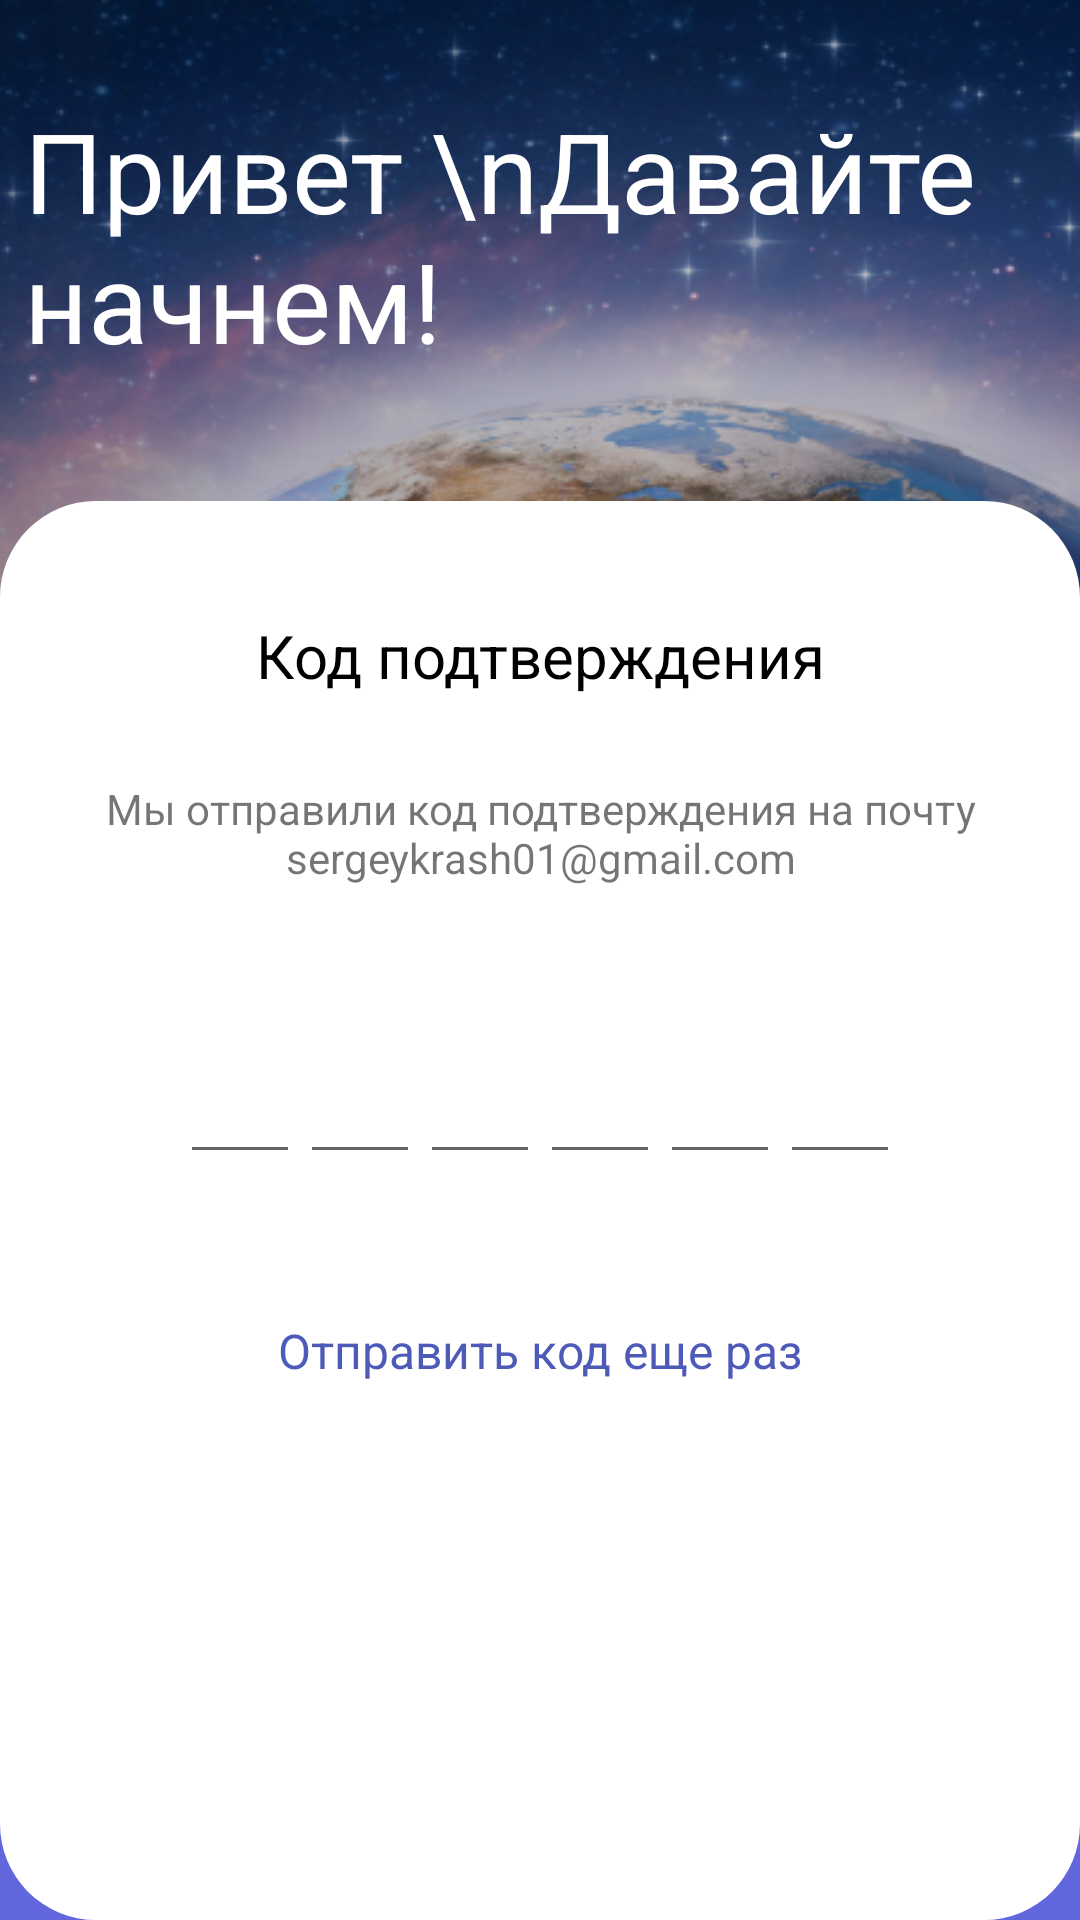

Produce the Android XML layout that renders to this screen, including the resource entries it uses.
<!-- AndroidManifest.xml: application theme Theme.NewsPetApp -->
<!-- res/layout/fragment_code.xml -->
<?xml version="1.0" encoding="utf-8"?>
<androidx.constraintlayout.widget.ConstraintLayout xmlns:android="http://schemas.android.com/apk/res/android"
    xmlns:app="http://schemas.android.com/apk/res-auto"
    xmlns:tools="http://schemas.android.com/tools"
    android:layout_width="match_parent"
    android:layout_height="match_parent"
    android:background="@drawable/background"
    tools:context=".presentation._auth.code.CodeFragment">


    <TextView
        android:id="@+id/hello_code"
        android:layout_width="0dp"
        android:layout_height="wrap_content"
        android:layout_marginStart="8dp"
        android:layout_marginTop="32dp"
        android:layout_marginEnd="8dp"
        android:text="Привет \nДавайте начнем!"
        android:textColor="@color/white"
        android:textFontWeight="900"
        android:textSize="37dp"
        app:layout_constraintEnd_toEndOf="parent"
        app:layout_constraintHorizontal_bias="0.0"
        app:layout_constraintStart_toStartOf="parent"
        app:layout_constraintTop_toTopOf="parent" />

    <androidx.constraintlayout.widget.ConstraintLayout
        android:layout_width="match_parent"
        android:layout_height="0dp"
        android:layout_marginTop="42dp"
        android:background="@drawable/shape_big_rounded_corners"
        android:backgroundTint="@color/white"
        app:layout_constraintBottom_toBottomOf="parent"
        app:layout_constraintEnd_toEndOf="parent"
        app:layout_constraintHorizontal_bias="0.0"
        app:layout_constraintStart_toStartOf="parent"
        app:layout_constraintTop_toBottomOf="@+id/hello_code"
        app:layout_constraintVertical_bias="1.0">

        <TextView
            android:id="@+id/code_title"
            android:layout_width="wrap_content"
            android:layout_height="wrap_content"
            android:layout_marginTop="38dp"
            android:text="Код подтверждения"
            android:textColor="@color/black"
            android:textFontWeight="900"
            android:textSize="20sp"
            app:layout_constraintEnd_toEndOf="parent"
            app:layout_constraintStart_toStartOf="parent"
            app:layout_constraintTop_toTopOf="parent" />

        <TextView
            android:id="@+id/resend_code"
            android:layout_width="wrap_content"
            android:layout_height="wrap_content"
            android:layout_marginTop="48dp"
            android:text="Отправить код еще раз"
            android:textColor="@color/extra_blue"
            android:textFontWeight="900"
            android:textSize="16dp"
            app:layout_constraintEnd_toEndOf="parent"
            app:layout_constraintHorizontal_bias="0.5"
            app:layout_constraintStart_toStartOf="parent"
            app:layout_constraintTop_toBottomOf="@+id/code_6" />

        <TextView
            android:id="@+id/resend_code_timer"
            android:layout_width="wrap_content"
            android:layout_height="wrap_content"
            android:layout_marginTop="48dp"
            android:text="Повторный запрос 00:55"
            android:textColor="#C0C0C0"
            android:textFontWeight="900"
            android:textSize="16dp"
            android:visibility="gone"
            app:layout_constraintEnd_toEndOf="parent"
            app:layout_constraintHorizontal_bias="0.5"
            app:layout_constraintStart_toStartOf="parent"
            app:layout_constraintTop_toBottomOf="@+id/code_6" />

        <TextView
            android:id="@+id/code_description"
            android:layout_width="0dp"
            android:layout_height="wrap_content"
            android:layout_marginStart="16dp"
            android:layout_marginTop="28dp"
            android:layout_marginEnd="16dp"
            android:text="Мы отправили код подтверждения на почту sergeykrash01@gmаil.com"
            android:textAlignment="center"
            app:layout_constraintEnd_toEndOf="parent"
            app:layout_constraintHorizontal_bias="0.5"
            app:layout_constraintStart_toStartOf="parent"
            app:layout_constraintTop_toBottomOf="@+id/code_title"
            tools:visibility="visible" />

        <TextView
            android:id="@+id/code_error"
            android:layout_width="wrap_content"
            android:layout_height="wrap_content"
            android:layout_marginTop="28dp"
            android:text="Неверный код"
            android:textColor="#F34545"
            android:textSize="16sp"
            android:visibility="gone"
            app:layout_constraintEnd_toEndOf="parent"
            app:layout_constraintHorizontal_bias="0.5"
            app:layout_constraintStart_toStartOf="parent"
            app:layout_constraintTop_toBottomOf="@+id/code_title" />

        <EditText
            android:id="@+id/code_1"
            android:layout_width="40dp"
            android:layout_height="wrap_content"
            android:ems="10"
            android:imeOptions="actionNext"
            android:inputType="number"
            android:maxLength="1"
            android:textAlignment="center"
            android:textColor="#494949"
            android:textSize="24sp"
            app:layout_constraintBottom_toBottomOf="@+id/code_2"
            app:layout_constraintEnd_toStartOf="@+id/code_2"
            app:layout_constraintHorizontal_bias="0.5"
            app:layout_constraintHorizontal_chainStyle="packed"
            app:layout_constraintStart_toStartOf="parent" />

        <EditText
            android:id="@+id/code_2"
            android:layout_width="40dp"
            android:layout_height="wrap_content"
            android:ems="10"
            android:imeOptions="actionNext"
            android:inputType="number"
            android:maxLength="1"
            android:textAlignment="center"
            android:textColor="#494949"
            android:textSize="24sp"
            app:layout_constraintBottom_toBottomOf="@+id/code_3"
            app:layout_constraintEnd_toStartOf="@+id/code_3"
            app:layout_constraintHorizontal_bias="0.5"
            app:layout_constraintStart_toEndOf="@+id/code_1" />

        <EditText
            android:id="@+id/code_3"
            android:layout_width="40dp"
            android:layout_height="wrap_content"
            android:ems="10"
            android:imeOptions="actionNext"
            android:inputType="number"
            android:maxLength="1"
            android:textAlignment="center"
            android:textColor="#494949"
            android:textSize="24sp"
            app:layout_constraintBottom_toBottomOf="@+id/code_4"
            app:layout_constraintEnd_toStartOf="@+id/code_4"
            app:layout_constraintHorizontal_bias="0.5"
            app:layout_constraintStart_toEndOf="@+id/code_2" />

        <EditText
            android:id="@+id/code_4"
            android:layout_width="40dp"
            android:layout_height="wrap_content"
            android:ems="10"
            android:imeOptions="actionNext"
            android:inputType="number"
            android:maxLength="1"
            android:textAlignment="center"
            android:textColor="#494949"
            android:textSize="24sp"
            app:layout_constraintBottom_toBottomOf="@+id/code_5"
            app:layout_constraintEnd_toStartOf="@+id/code_5"
            app:layout_constraintHorizontal_bias="0.5"
            app:layout_constraintStart_toEndOf="@+id/code_3" />

        <EditText
            android:id="@+id/code_5"
            android:layout_width="40dp"
            android:layout_height="wrap_content"
            android:ems="10"
            android:imeOptions="actionNext"
            android:inputType="number"
            android:maxLength="1"
            android:textAlignment="center"
            android:textColor="#494949"
            android:textSize="24sp"
            app:layout_constraintBottom_toBottomOf="@+id/code_6"
            app:layout_constraintEnd_toStartOf="@+id/code_6"
            app:layout_constraintHorizontal_bias="0.5"
            app:layout_constraintStart_toEndOf="@+id/code_4" />

        <EditText
            android:id="@+id/code_6"
            android:layout_width="40dp"
            android:layout_height="wrap_content"
            android:layout_marginTop="110dp"
            android:ems="10"
            android:imeOptions="actionDone"
            android:inputType="number"

            android:maxLength="1"
            android:textAlignment="center"
            android:textColor="#494949"
            android:textSize="24sp"
            app:layout_constraintEnd_toEndOf="parent"
            app:layout_constraintHorizontal_bias="0.5"
            app:layout_constraintStart_toEndOf="@+id/code_5"
            app:layout_constraintTop_toBottomOf="@+id/code_title" />

    </androidx.constraintlayout.widget.ConstraintLayout>

</androidx.constraintlayout.widget.ConstraintLayout>
<!-- resources referenced by this layout -->
<resources>
  <color name="black">#FF000000</color>
  <color name="extra_blue">#4D5AB7</color>
  <color name="white">#FFFFFFFF</color>
  <!-- drawable background: png bitmap (drawable-v24, 392890 bytes) -->
  <!-- drawable shape_big_rounded_corners (drawable-v24) -->
  <?xml version="1.0" encoding="utf-8"?>
  <shape xmlns:android="http://schemas.android.com/apk/res/android">
      <corners android:radius="32sp" />
  </shape>
  <style name="Theme.NewsPetApp" parent="Theme.MaterialComponents.DayNight.DarkActionBar">
          
          <item name="colorPrimary">@color/purple_500</item>
          <item name="colorPrimaryVariant">@color/purple_700</item>
          <item name="colorOnPrimary">@color/white</item>
          
          <item name="colorSecondary">@color/teal_200</item>
          <item name="colorSecondaryVariant">@color/teal_700</item>
          <item name="colorOnSecondary">@color/black</item>
          
          <item name="android:statusBarColor" tools:targetApi="l">?attr/colorPrimaryVariant</item>
          
      </style>
  <color name="purple_500">#FF6200EE</color>
  <color name="purple_700">#FF3700B3</color>
  <color name="teal_200">#FF03DAC5</color>
  <color name="teal_700">#FF018786</color>
</resources>
